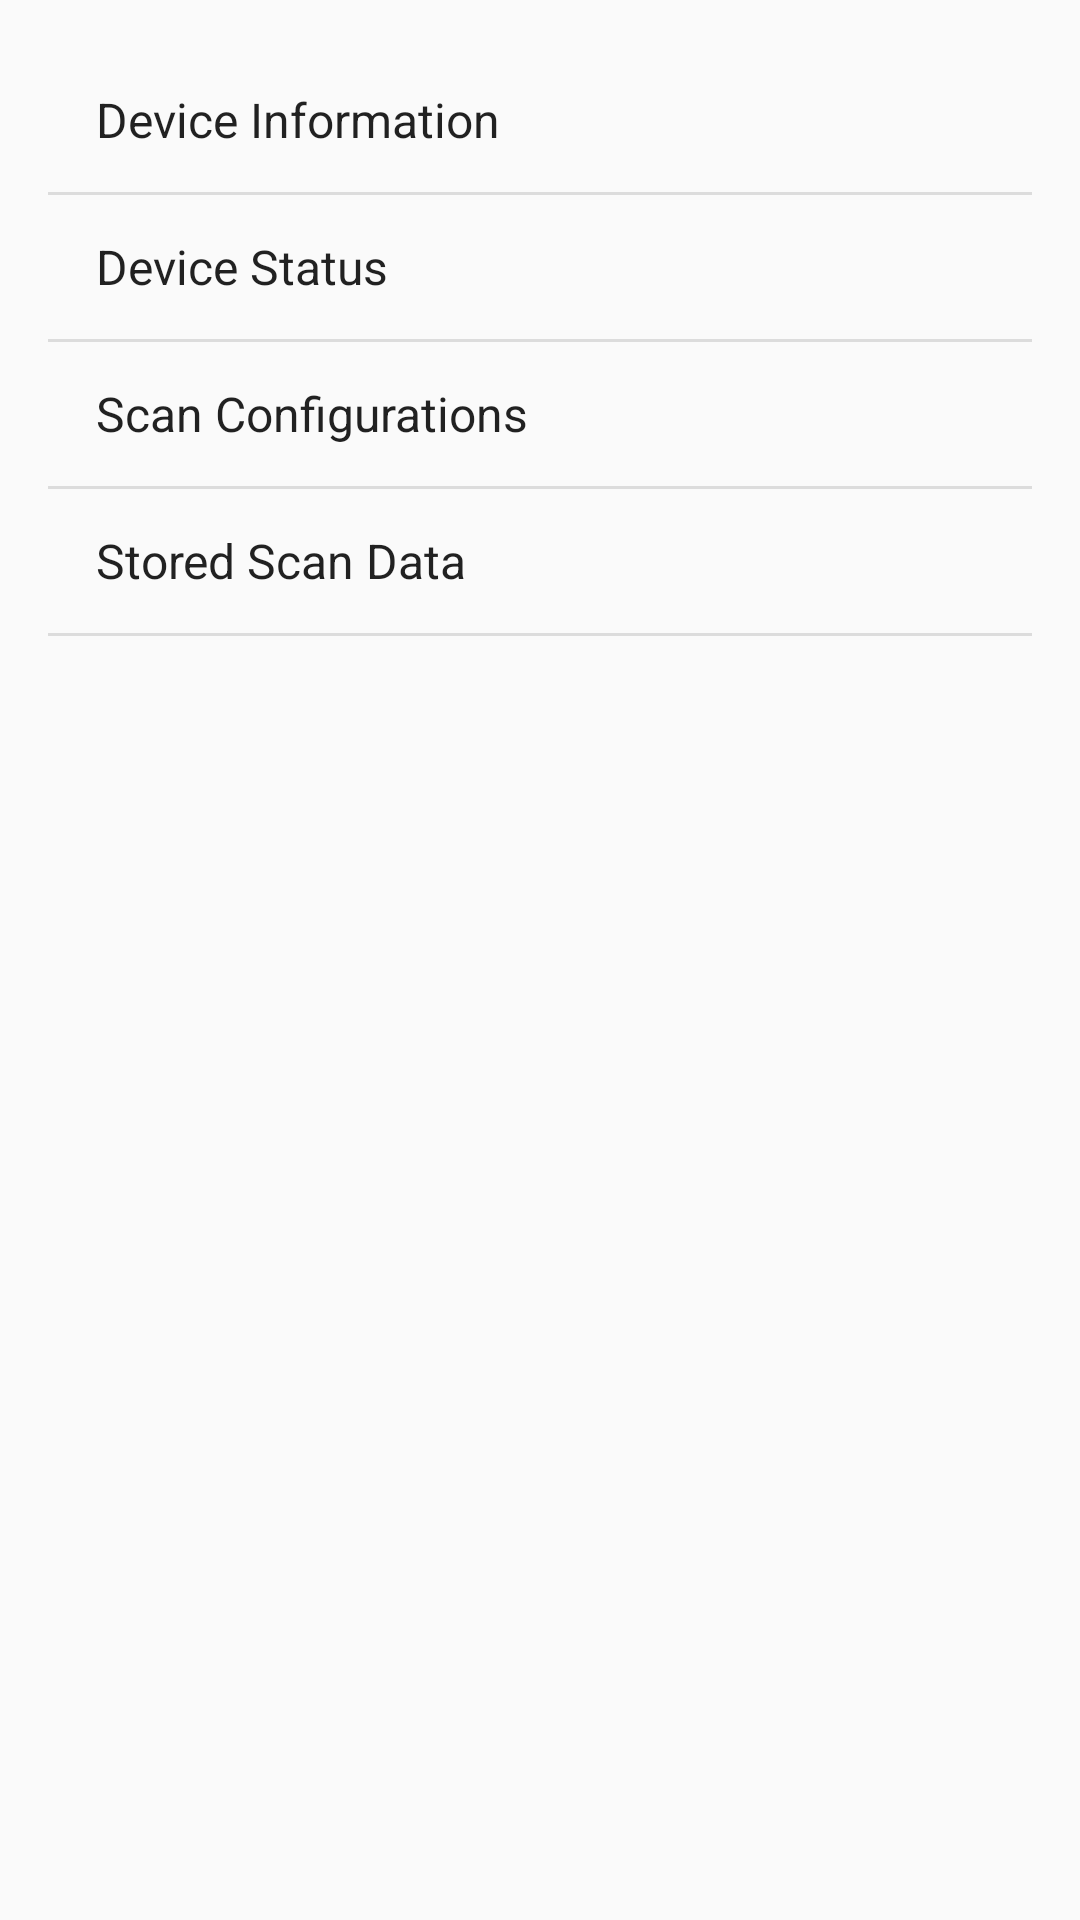

Here is an Android app screen rendered from its layout file. Give the layout XML and the strings, colors and styles it references.
<!-- AndroidManifest.xml: application theme AppTheme -->
<!-- res/layout/activity_configure.xml -->
<?xml version="1.0" encoding="utf-8"?>
<RelativeLayout xmlns:android="http://schemas.android.com/apk/res/android"
    xmlns:tools="http://schemas.android.com/tools"
    android:layout_width="match_parent"
    android:layout_height="match_parent"
    android:paddingBottom="@dimen/activity_vertical_margin"
    android:paddingLeft="@dimen/activity_horizontal_margin"
    android:paddingRight="@dimen/activity_horizontal_margin"
    android:paddingTop="@dimen/activity_vertical_margin"
    tools:context="com.example.NanoScan.ConfigureActivity">

    <ListView
        android:id="@+id/lv_configure"
        android:layout_width="match_parent"
        android:layout_height="match_parent"
        android:entries="@array/configure_options" />

</RelativeLayout>
<!-- resources referenced by this layout -->
<resources>
  <string-array name="configure_options">
          <item>Device Information</item>
          <item>Device Status</item>
          <item>Scan Configurations</item>
          <item>Stored Scan Data</item>
      </string-array>
  <dimen name="activity_horizontal_margin">16dp</dimen>
  <dimen name="activity_vertical_margin">16dp</dimen>
  <style name="AppTheme" parent="android:Theme.Holo.Light.DarkActionBar">
          
          <item name="android:colorAccent">@color/kst_red</item>
          <item name="android:colorFocusedHighlight">@color/kst_red</item>
          <item name="android:colorControlActivated">@color/kst_red</item>
          <item name="android:colorControlNormal">@color/kst_red</item>
          <item name="android:navigationBarColor">@color/kst_red</item>
          <item name="android:color">@color/kst_red</item>
          <item name="android:colorPrimary">@color/kst_red</item>
      </style>
  <color name="kst_red">#d9351f</color>
</resources>
